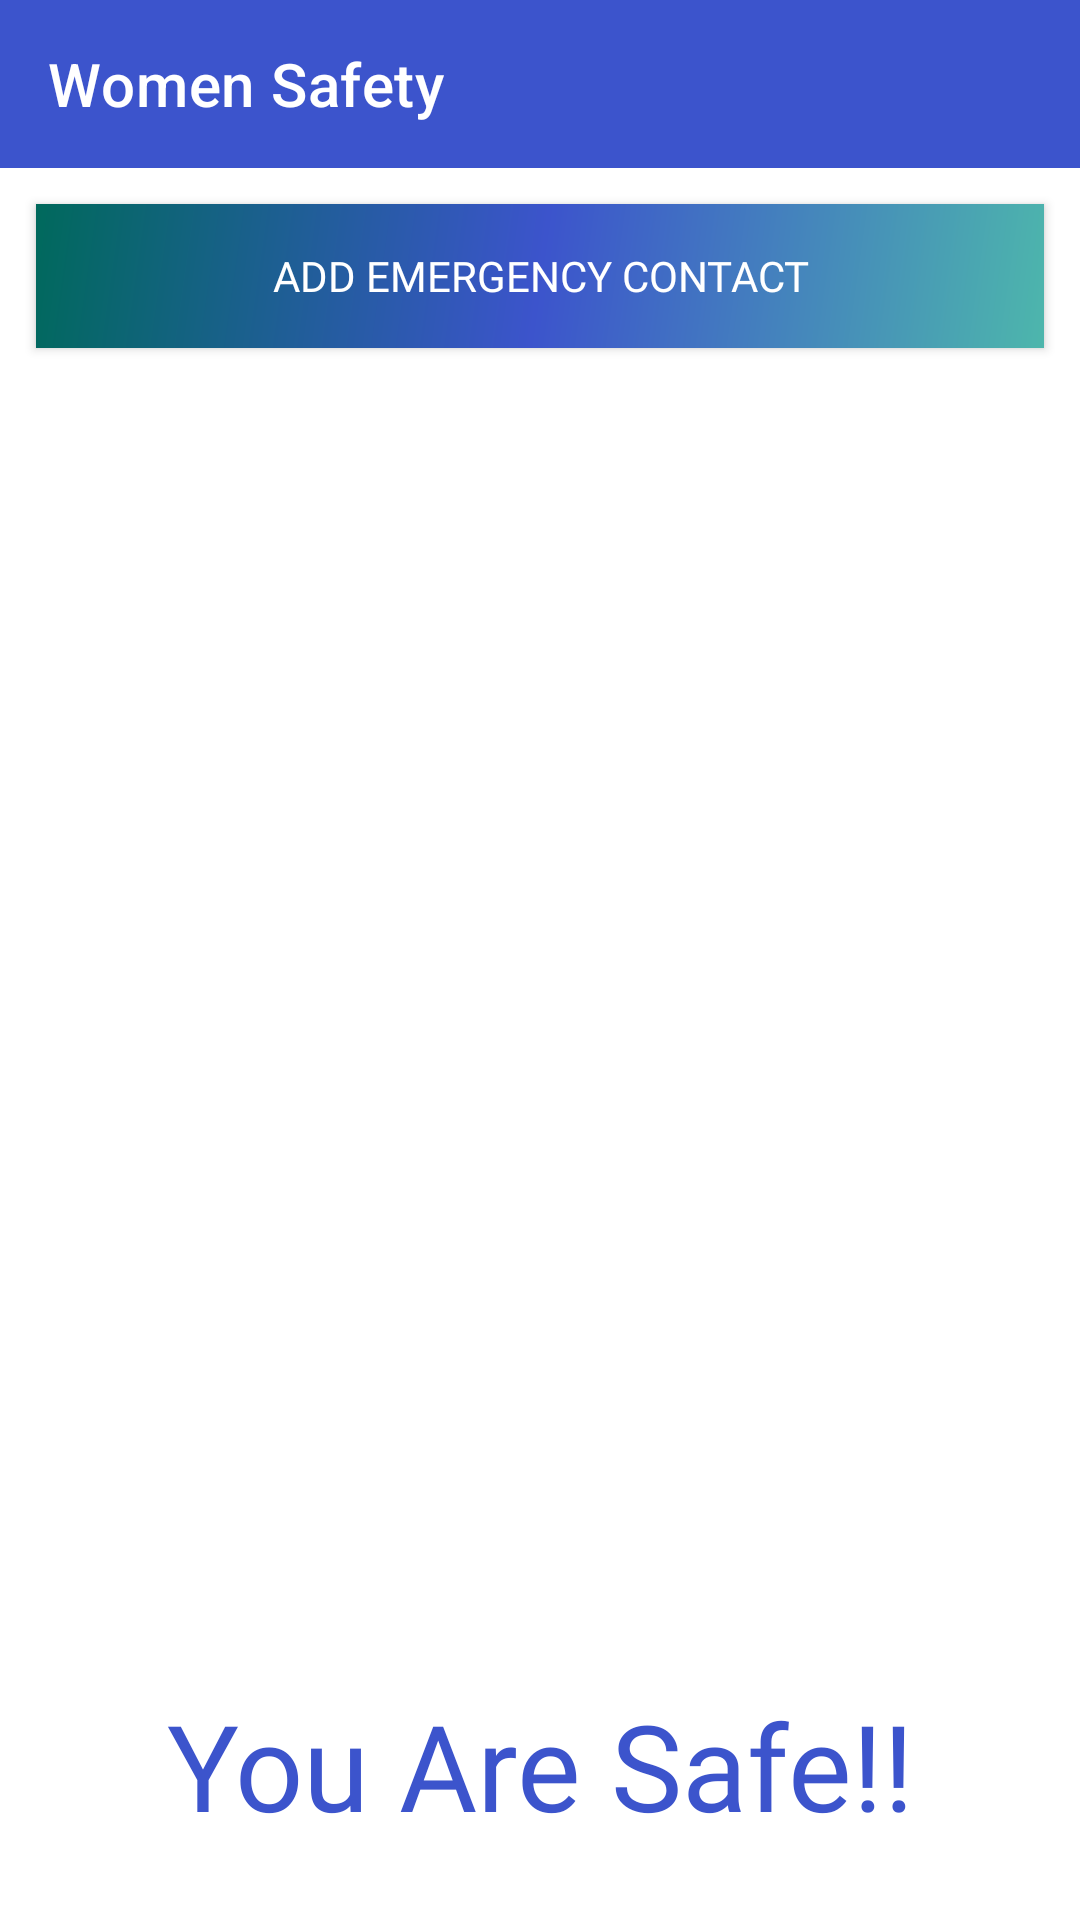

Write the Android layout XML for this screen, with the resource values it uses.
<!-- AndroidManifest.xml: application theme Theme.ItRaeProject -->
<!-- res/layout/activity_womensafety.xml -->
<?xml version="1.0" encoding="utf-8"?>
<LinearLayout xmlns:android="http://schemas.android.com/apk/res/android"
    xmlns:app="http://schemas.android.com/apk/res-auto"
    xmlns:tools="http://schemas.android.com/tools"
    android:layout_width="match_parent"
    android:layout_height="match_parent"
    android:orientation="vertical"
    android:background="@color/white"
    tools:context=".WomenSafety">



        <androidx.appcompat.widget.Toolbar
            android:id="@+id/toolbar"
            android:layout_width="match_parent"
            android:layout_height="?attr/actionBarSize"
            android:background="?attr/colorPrimary"
            app:titleTextColor="@color/white"
            app:title="@string/womensafety"
            android:outlineAmbientShadowColor="@color/purple_700"
            android:outlineSpotShadowColor="@color/purple_700"
            app:popupTheme="@style/Theme.ItRaeProject.PopupOverlay" />


    <Button
        android:id="@+id/Button1"
        android:layout_width="match_parent"
        android:layout_height="wrap_content"
        android:layout_margin="12dp"
        android:background="@drawable/side_nav_bar"
        android:text="@string/addemergency"
        android:textColor="#FFFFFF" />

    <ListView
        android:id="@+id/ListView"
        android:layout_width="match_parent"
        android:layout_height="312dp" />

    <View
        android:layout_width="match_parent"
        android:layout_height="0dp"
        android:layout_weight="1" />

    <TextView
        android:layout_width="match_parent"
        android:layout_height="wrap_content"
        android:layout_gravity="bottom"
        android:layout_margin="25dp"
        android:gravity="bottom|center"
        android:text="@string/youaresafe"
        android:textColor="@color/purple_700"
        android:textSize="40dp"
        android:fontFamily="@font/poppins_medium"
        android:textAlignment="center"
        android:textStyle="normal" />

    


</LinearLayout>
<!-- resources referenced by this layout -->
<resources>
  <color name="purple_700">#3C54CC</color>
  <color name="teal_700">#006270</color>
  <color name="white">#FFFFFFFF</color>
  <!-- drawable side_nav_bar (drawable) -->
  <shape xmlns:android="http://schemas.android.com/apk/res/android"
      android:shape="rectangle">
      <gradient
          android:angle="135"
          android:centerColor="@color/purple_700"
          android:endColor="#00695C"
          android:startColor="#4DB6AC"
          android:type="linear" />
  </shape>
  <string name="addemergency">Add Emergency Contact</string>
  <string name="womensafety">Women Safety</string>
  <string name="youaresafe">You Are Safe!!</string>
  <style name="Theme.ItRaeProject.PopupOverlay" parent="ThemeOverlay.AppCompat.Light" />
  <style name="Theme.ItRaeProject" parent="Theme.MaterialComponents.DayNight.NoActionBar">
          
          <item name="colorPrimary">@color/purple_700</item>
          <item name="colorPrimaryVariant">@color/purple_700</item>
          <item name="colorOnPrimary">@color/white</item>
          <item name="fontFamily">@font/poppins_medium</item>
  
  
          
          <item name="colorSecondary">@color/teal_200</item>
          <item name="colorSecondaryVariant">@color/purple_700</item>
          <item name="colorOnSecondary">@color/white</item>
          
          <item name="android:statusBarColor" tools:targetApi="l">?attr/colorPrimaryVariant</item>
          
      </style>
  <color name="teal_200">#009394</color>
</resources>
